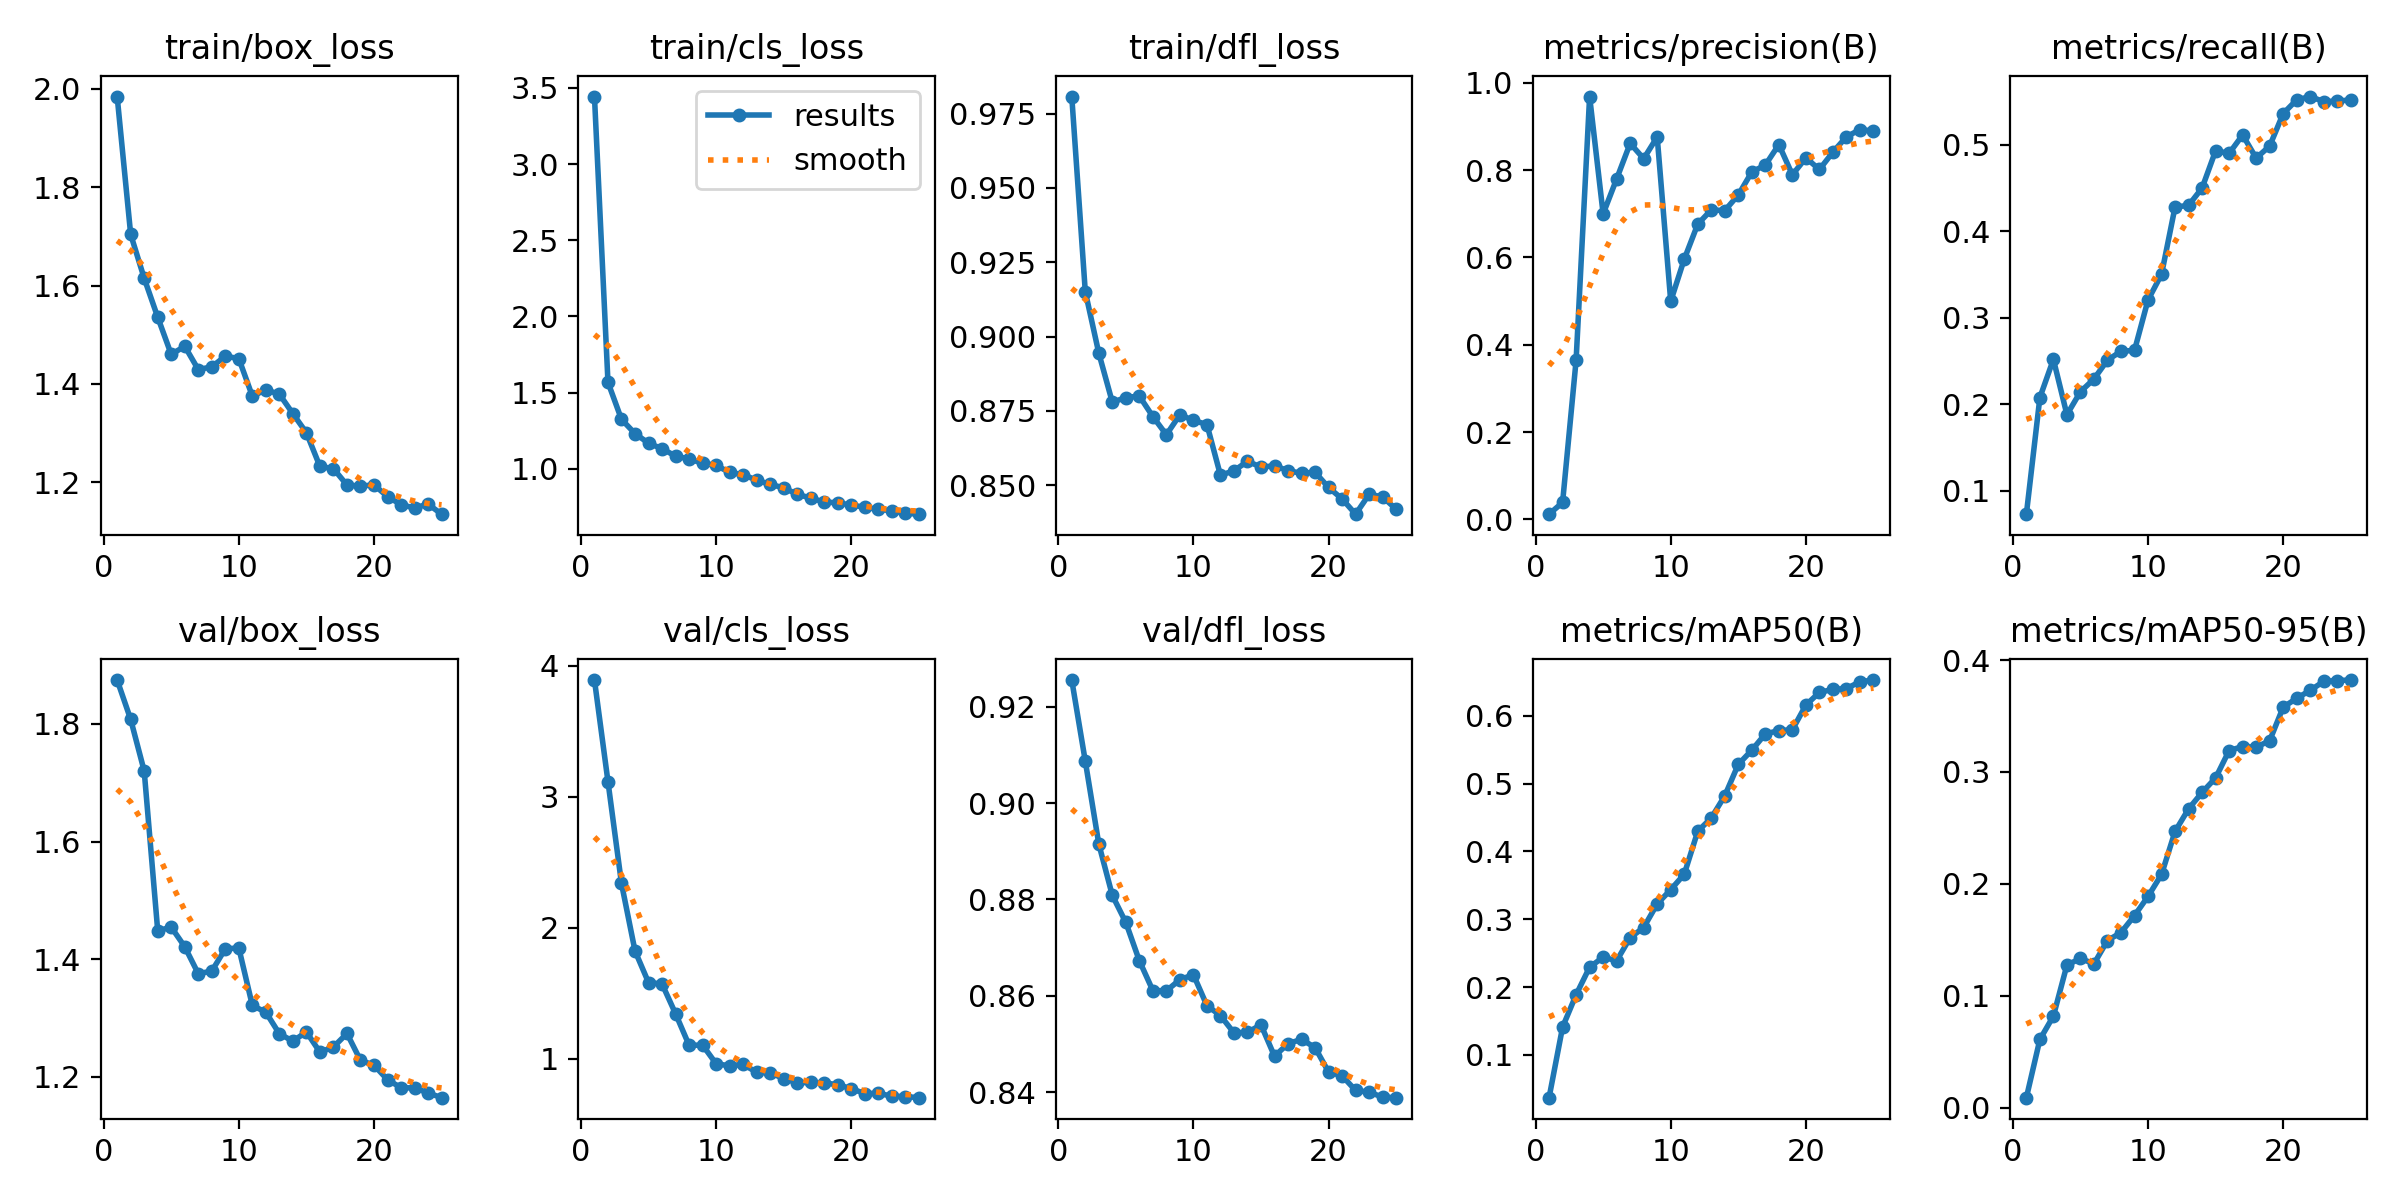

The table this chart was drawn from, first rows:
epoch, time, train/box_loss, train/cls_loss, train/dfl_loss, metrics/precision(B), metrics/recall(B), metrics/mAP50(B), metrics/mAP50-95(B), val/box_loss, val/cls_loss, val/dfl_loss, lr/pg0, lr/pg1, lr/pg2
1, 101.9, 1.984, 3.443, 0.9807, 0.01169, 0.07312, 0.03681, 0.00879, 1.875, 3.889, 0.9255, 0.000225, 0.000225, 0.000225
2, 192.9, 1.704, 1.568, 0.9151, 0.03852, 0.2079, 0.1409, 0.06085, 1.808, 3.113, 0.9087, 0.0004442, 0.0004442, 0.0004442
3, 287, 1.615, 1.324, 0.8944, 0.3641, 0.252, 0.1886, 0.08174, 1.72, 2.336, 0.8915, 0.0006446, 0.0006446, 0.0006446
4, 380.8, 1.536, 1.231, 0.8779, 0.9689, 0.1881, 0.2293, 0.1273, 1.448, 1.822, 0.8809, 0.0008261, 0.0008261, 0.0008261
5, 470.7, 1.46, 1.168, 0.8795, 0.6999, 0.2145, 0.244, 0.1333, 1.454, 1.58, 0.8752, 0.0009889, 0.0009889, 0.0009889
6, 556, 1.477, 1.132, 0.88, 0.7802, 0.2293, 0.2388, 0.1285, 1.421, 1.57, 0.8673, 0.001002, 0.001002, 0.001002
7, 643.9, 1.429, 1.084, 0.8731, 0.8616, 0.2511, 0.2729, 0.1493, 1.375, 1.342, 0.8611, 0.000953, 0.000953, 0.000953
8, 736.4, 1.435, 1.065, 0.867, 0.8264, 0.2613, 0.2878, 0.1564, 1.38, 1.102, 0.8611, 0.0009035, 0.0009035, 0.0009035
9, 837.1, 1.456, 1.037, 0.8737, 0.8763, 0.2624, 0.3226, 0.1716, 1.418, 1.102, 0.8634, 0.000854, 0.000854, 0.000854
10, 948.8, 1.452, 1.023, 0.8718, 0.4997, 0.3206, 0.3436, 0.1887, 1.419, 0.9605, 0.8644, 0.0008045, 0.0008045, 0.0008045
11, 1073, 1.375, 0.9763, 0.8704, 0.596, 0.3503, 0.3664, 0.2084, 1.321, 0.9443, 0.858, 0.000755, 0.000755, 0.000755
12, 1184, 1.388, 0.9621, 0.8534, 0.6765, 0.428, 0.4298, 0.2469, 1.31, 0.9552, 0.8559, 0.0007055, 0.0007055, 0.0007055
13, 1287, 1.379, 0.9253, 0.8549, 0.709, 0.4299, 0.4494, 0.267, 1.273, 0.8957, 0.8523, 0.000656, 0.000656, 0.000656
14, 1396, 1.34, 0.8981, 0.8581, 0.7075, 0.45, 0.4822, 0.2817, 1.26, 0.8919, 0.8525, 0.0006065, 0.0006065, 0.0006065
15, 1491, 1.301, 0.8754, 0.8561, 0.7434, 0.493, 0.5285, 0.2947, 1.276, 0.8467, 0.854, 0.000557, 0.000557, 0.000557
16, 1576, 1.232, 0.833, 0.8565, 0.796, 0.49, 0.5494, 0.3191, 1.242, 0.8158, 0.8475, 0.0005075, 0.0005075, 0.0005075
17, 1662, 1.228, 0.8081, 0.8549, 0.8119, 0.5113, 0.5735, 0.3228, 1.25, 0.8175, 0.8501, 0.000458, 0.000458, 0.000458
18, 1757, 1.195, 0.7821, 0.854, 0.8587, 0.4845, 0.5783, 0.3221, 1.274, 0.8146, 0.851, 0.0004085, 0.0004085, 0.0004085
19, 1847, 1.192, 0.7773, 0.8544, 0.7896, 0.4985, 0.5796, 0.328, 1.228, 0.8, 0.8493, 0.000359, 0.000359, 0.000359
20, 1931, 1.195, 0.7621, 0.8493, 0.8283, 0.536, 0.616, 0.358, 1.22, 0.7706, 0.8442, 0.0003095, 0.0003095, 0.0003095
21, 2019, 1.171, 0.7482, 0.8454, 0.8017, 0.5518, 0.6347, 0.3659, 1.195, 0.7325, 0.8434, 0.00026, 0.00026, 0.00026
22, 2119, 1.155, 0.7344, 0.8403, 0.8415, 0.5556, 0.6391, 0.373, 1.181, 0.735, 0.8404, 0.0002105, 0.0002105, 0.0002105
23, 2215, 1.148, 0.7246, 0.847, 0.8767, 0.5498, 0.6403, 0.381, 1.181, 0.7127, 0.84, 0.000161, 0.000161, 0.000161
24, 2307, 1.156, 0.7087, 0.8461, 0.8931, 0.5504, 0.6504, 0.3818, 1.172, 0.71, 0.839, 0.0001115, 0.0001115, 0.0001115
25, 2410, 1.135, 0.7025, 0.8419, 0.8898, 0.5518, 0.6529, 0.3822, 1.164, 0.7014, 0.8389, 6.2e-05, 6.2e-05, 6.2e-05
